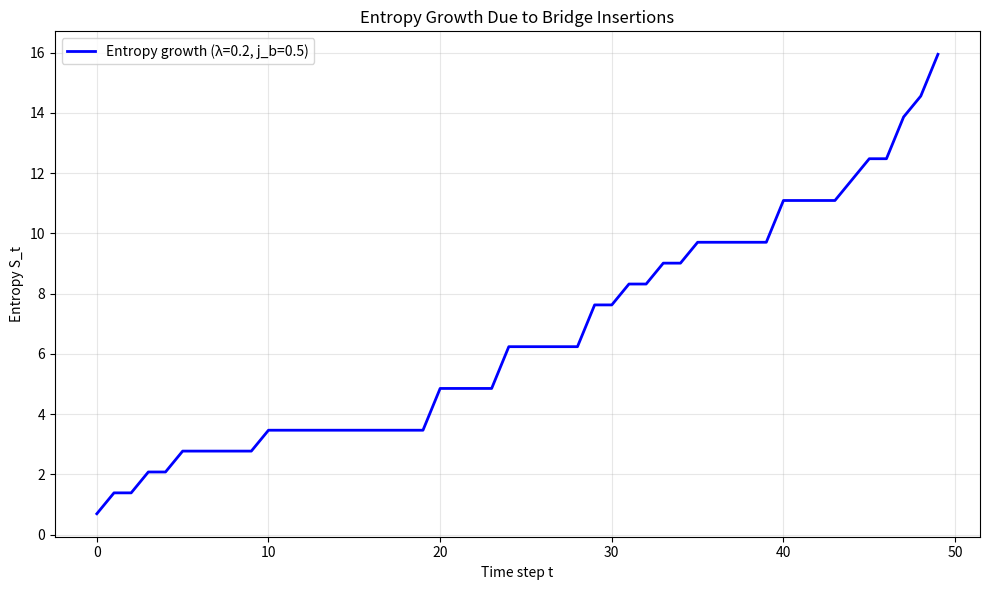

The script that saved this image:
# -----------------------------------------------
#  SU(2) invariant–subspace counter and benchmark
# -----------------------------------------------
from functools import lru_cache
from sympy import S          # exact rationals for half‑integers
import numpy  as np
import pandas as pd

# ---------- 1. the raw invariant counter ----------
@lru_cache(None)
def dim_inv(spins):
    """
    Dimension of Inv( ⊗_e V_{j_e} )
    `spins` is a tuple of sympy.Rational entries (e.g.  S(1)/2, 1, 3/2, …).
    """
    if not spins:                 # empty tensor product → scalar rep
        return 1
    if len(spins) == 1:           # single irrep is singlet only for j = 0
        return 1 if spins[0] == 0 else 0

    j1, j2, *rest = spins
    total = 0
    j_min, j_max = abs(j1 - j2), j1 + j2
    # iterate in half‑integer steps: j = j_min, j_min+½, …, j_max
    step_count = int(2*(j_max - j_min)) + 1
    for n in range(step_count):
        j = j_min + S(n, 2)
        total += dim_inv((j, *rest))
    return total


# ---------- 2. helper wrappers ----------
def boundary_dim(m):
    """d₀ for a boundary with 2m spin‑½ edges (even parity)"""
    return dim_inv(tuple([S(1)/2] * (2*m)))


def bridged_dim(m, jb):
    """d₁ after inserting ONE antiparallel spin‑j_b bridge"""
    # two extra edges, both spin‑j_b
    spins = tuple([S(1)/2]*(2*m) + [S(jb), S(jb)])
    return dim_inv(spins)


# ---------- 3. analytic benchmark WITHOUT brute force ----------
@lru_cache(None)
def analytic_dim(m, jb):
    """
    Proven formula:
      d₁(m,j_b) = Σ_{k=0}^{2j_b}  dim Inv( (V_{½})^{⊗2m} ⊗ V_k )
    Each summand is still Catalan‑like, so we reuse `dim_inv`.
    """
    total = 0
    for k in range(int(2*jb)+1):                # k = 0,1,…,2j_b   (all integers)
        total += dim_inv(tuple([S(1)/2]*(2*m) + [S(k)]))
    return total


# ---------- 4. sweep the parameter range and print a nice table ----------
rows = []
for m in range(1, 5):          # m = 1 … 4  (feel free to extend)
    for jb in [S(1)/2, 1, S(3)/2, 2]:
        d0   = boundary_dim(m)
        dnum = bridged_dim(m, jb)
        dana = analytic_dim(m, jb)
        err  = dnum - dana
        rel  = err / dana if dana else float('nan')
        rows.append([int(m), float(jb), int(dnum), int(dana), int(err), rel])

df = pd.DataFrame(rows,
    columns=['m', 'jb', 'd_num', 'd_ana', 'err', 'rel'])

print("\nNumerical vs analytic (even parity, single bridge)")
print(df.to_string(index=False, formatters={'rel': '{:.2e}'.format}))

# ---------- 5. entropy growth simulation and plot ----------
import matplotlib.pyplot as plt

T = 50          # number of time steps
lam = 0.2       # bridge insertion rate per step
jb  = S(1)/2    # bridge spin
m = 2           # use m=2 for the boundary dimension calculation
d0 = boundary_dim(m)

# Generate cumulative bridge insertions
traj = np.random.poisson(lam, size=T).cumsum()

# Calculate entropy at each time step
S_t = np.log(float(d0)) + traj * np.log(float(2*jb + 1))

# Create the plot
plt.figure(figsize=(10, 6))
plt.plot(range(T), S_t, 'b-', linewidth=2, label=f'Entropy growth (λ={lam}, j_b={float(jb)})')
plt.xlabel('Time step t')
plt.ylabel('Entropy S_t')
plt.title('Entropy Growth Due to Bridge Insertions')
plt.grid(True, alpha=0.3)
plt.legend()
plt.tight_layout()

# Save the plot
plt.savefig('growth.pdf', format='pdf', dpi=300, bbox_inches='tight')
plt.show()

print(f"\nEntropy growth plot saved as 'growth.pdf'")
print(f"Initial entropy S_0 = ln({d0}) ≈ {np.log(float(d0)):.3f}")
print(f"Final entropy S_{T-1} ≈ {S_t[-1]:.3f}")
